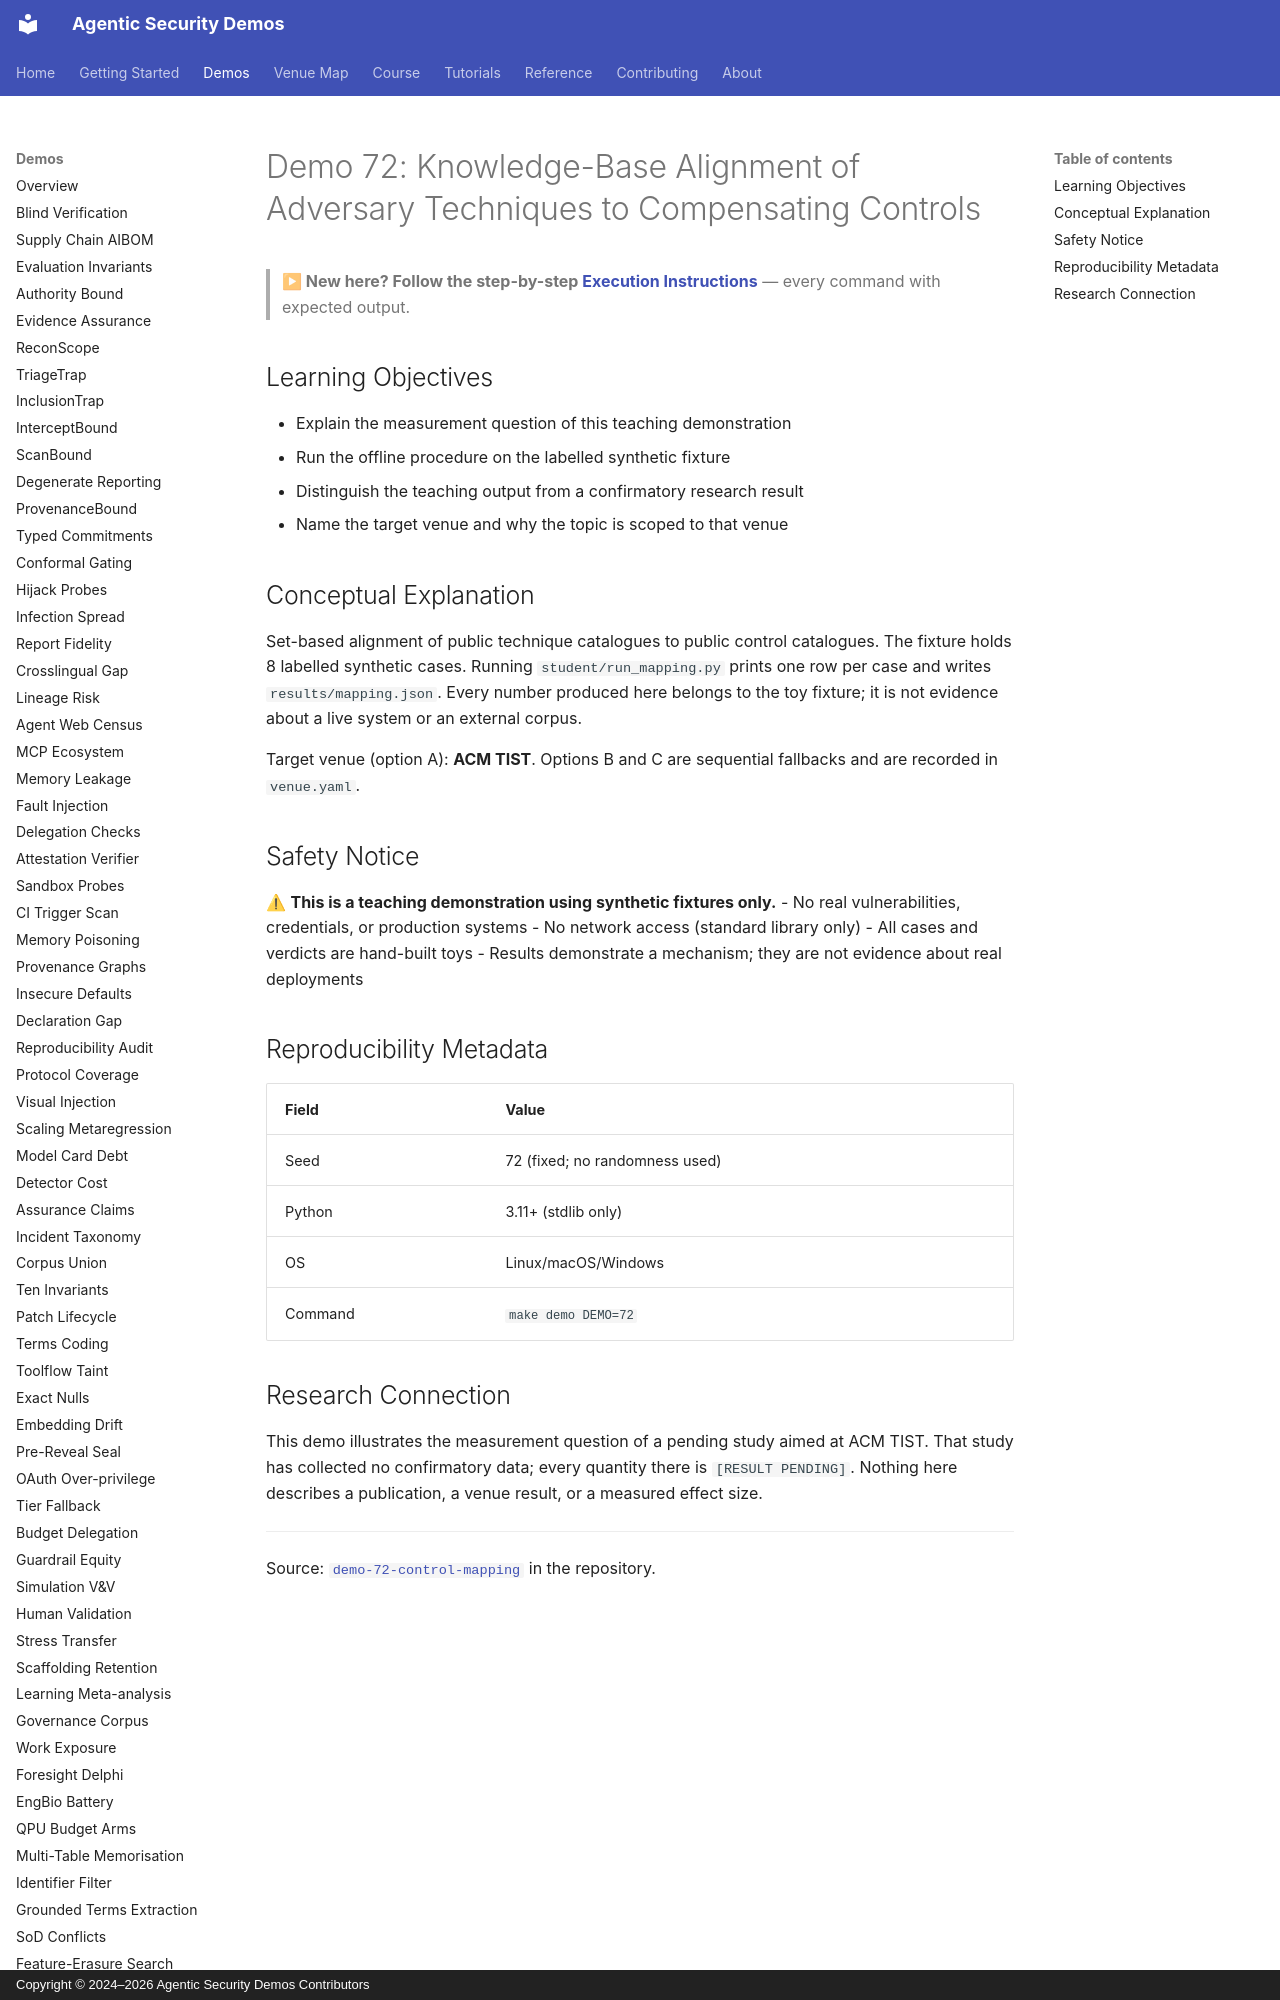

repository: jedi-master-council/agentic-security-demos · page: demos/72-control-mapping/index.html · generator: mkdocs · copyright: Copyright © 2024–2026 Agentic Security Demos Contributors

# Demo 72: Knowledge-Base Alignment of Adversary Techniques to Compensating Controls

> **▶ New here? Follow the step-by-step [Execution Instructions](https://github.com/jedi-master-council/agentic-security-demos/blob/main/demo-72-control-mapping/INSTRUCTIONS.md)** — every command with expected output.

## Learning Objectives

- Explain the measurement question of this teaching demonstration
- Run the offline procedure on the labelled synthetic fixture
- Distinguish the teaching output from a confirmatory research result
- Name the target venue and why the topic is scoped to that venue

## Conceptual Explanation

Set-based alignment of public technique catalogues to public control catalogues. The fixture holds 8 labelled synthetic cases.
Running `student/run_mapping.py` prints one row per case and writes
`results/mapping.json`. Every number produced here belongs to the
toy fixture; it is not evidence about a live system or an external corpus.

Target venue (option A): **ACM TIST**. Options B and C are
sequential fallbacks and are recorded in `venue.yaml`.

## Safety Notice

⚠ **This is a teaching demonstration using synthetic fixtures only.**
- No real vulnerabilities, credentials, or production systems
- No network access (standard library only)
- All cases and verdicts are hand-built toys
- Results demonstrate a mechanism; they are not evidence about real deployments

## Reproducibility Metadata

| Field | Value |
|-------|-------|
| Seed | 72 (fixed; no randomness used) |
| Python | 3.11+ (stdlib only) |
| OS | Linux/macOS/Windows |
| Command | `make demo DEMO=72` |
